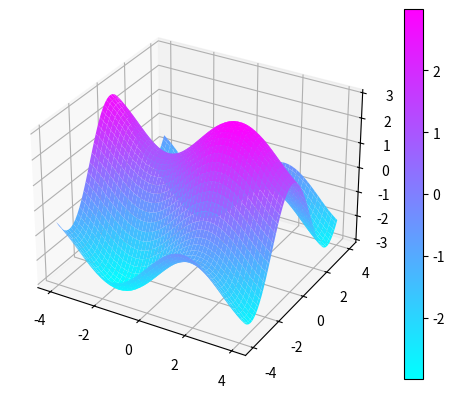
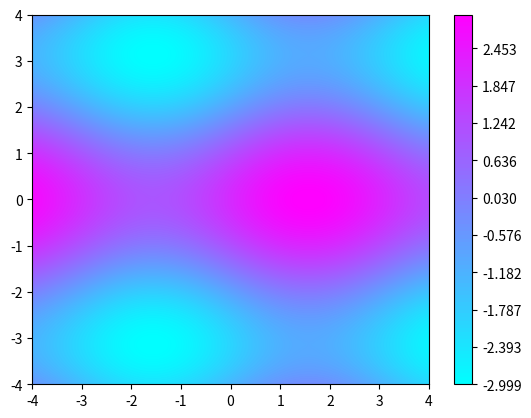

Here is the Python script that generated these plots, in order:
from matplotlib import cm
import numpy as np
import matplotlib.pyplot as plt


def function(x, y):
    return np.sin(x) + 2 * np.cos(y)


def plot(x, y, z):
    fig, ax = plt.subplots(subplot_kw = {"projection":"3d"})
    surf = ax.plot_surface(x, y, z, cmap = cm.cool)
    fig.colorbar(surf)
    plt.show()


def contourLines(x, y, z, res):
    fig, ax = plt.subplots()
    levelMap = np.linspace(np.min(z), np.max(z), num = res)
    cp = ax.contour(x, y, z, levels = levelMap, cmap = cm.cool) # Muestra las líneas
    cp = ax.contourf(x, y, z, levels = levelMap, cmap = cm.cool) # Muestra una superfice
    fig.colorbar(cp)
    plt.show()


def run():
    res = 100
    x = np.linspace(-4, 4, num = res)
    y = np.linspace(-4, 4, num = res)
    x, y = np.meshgrid(x, y)
    z = function(x, y)

    plot(x, y, z)
    contourLines(x, y, z, res)


if __name__ == "__main__":
    run()